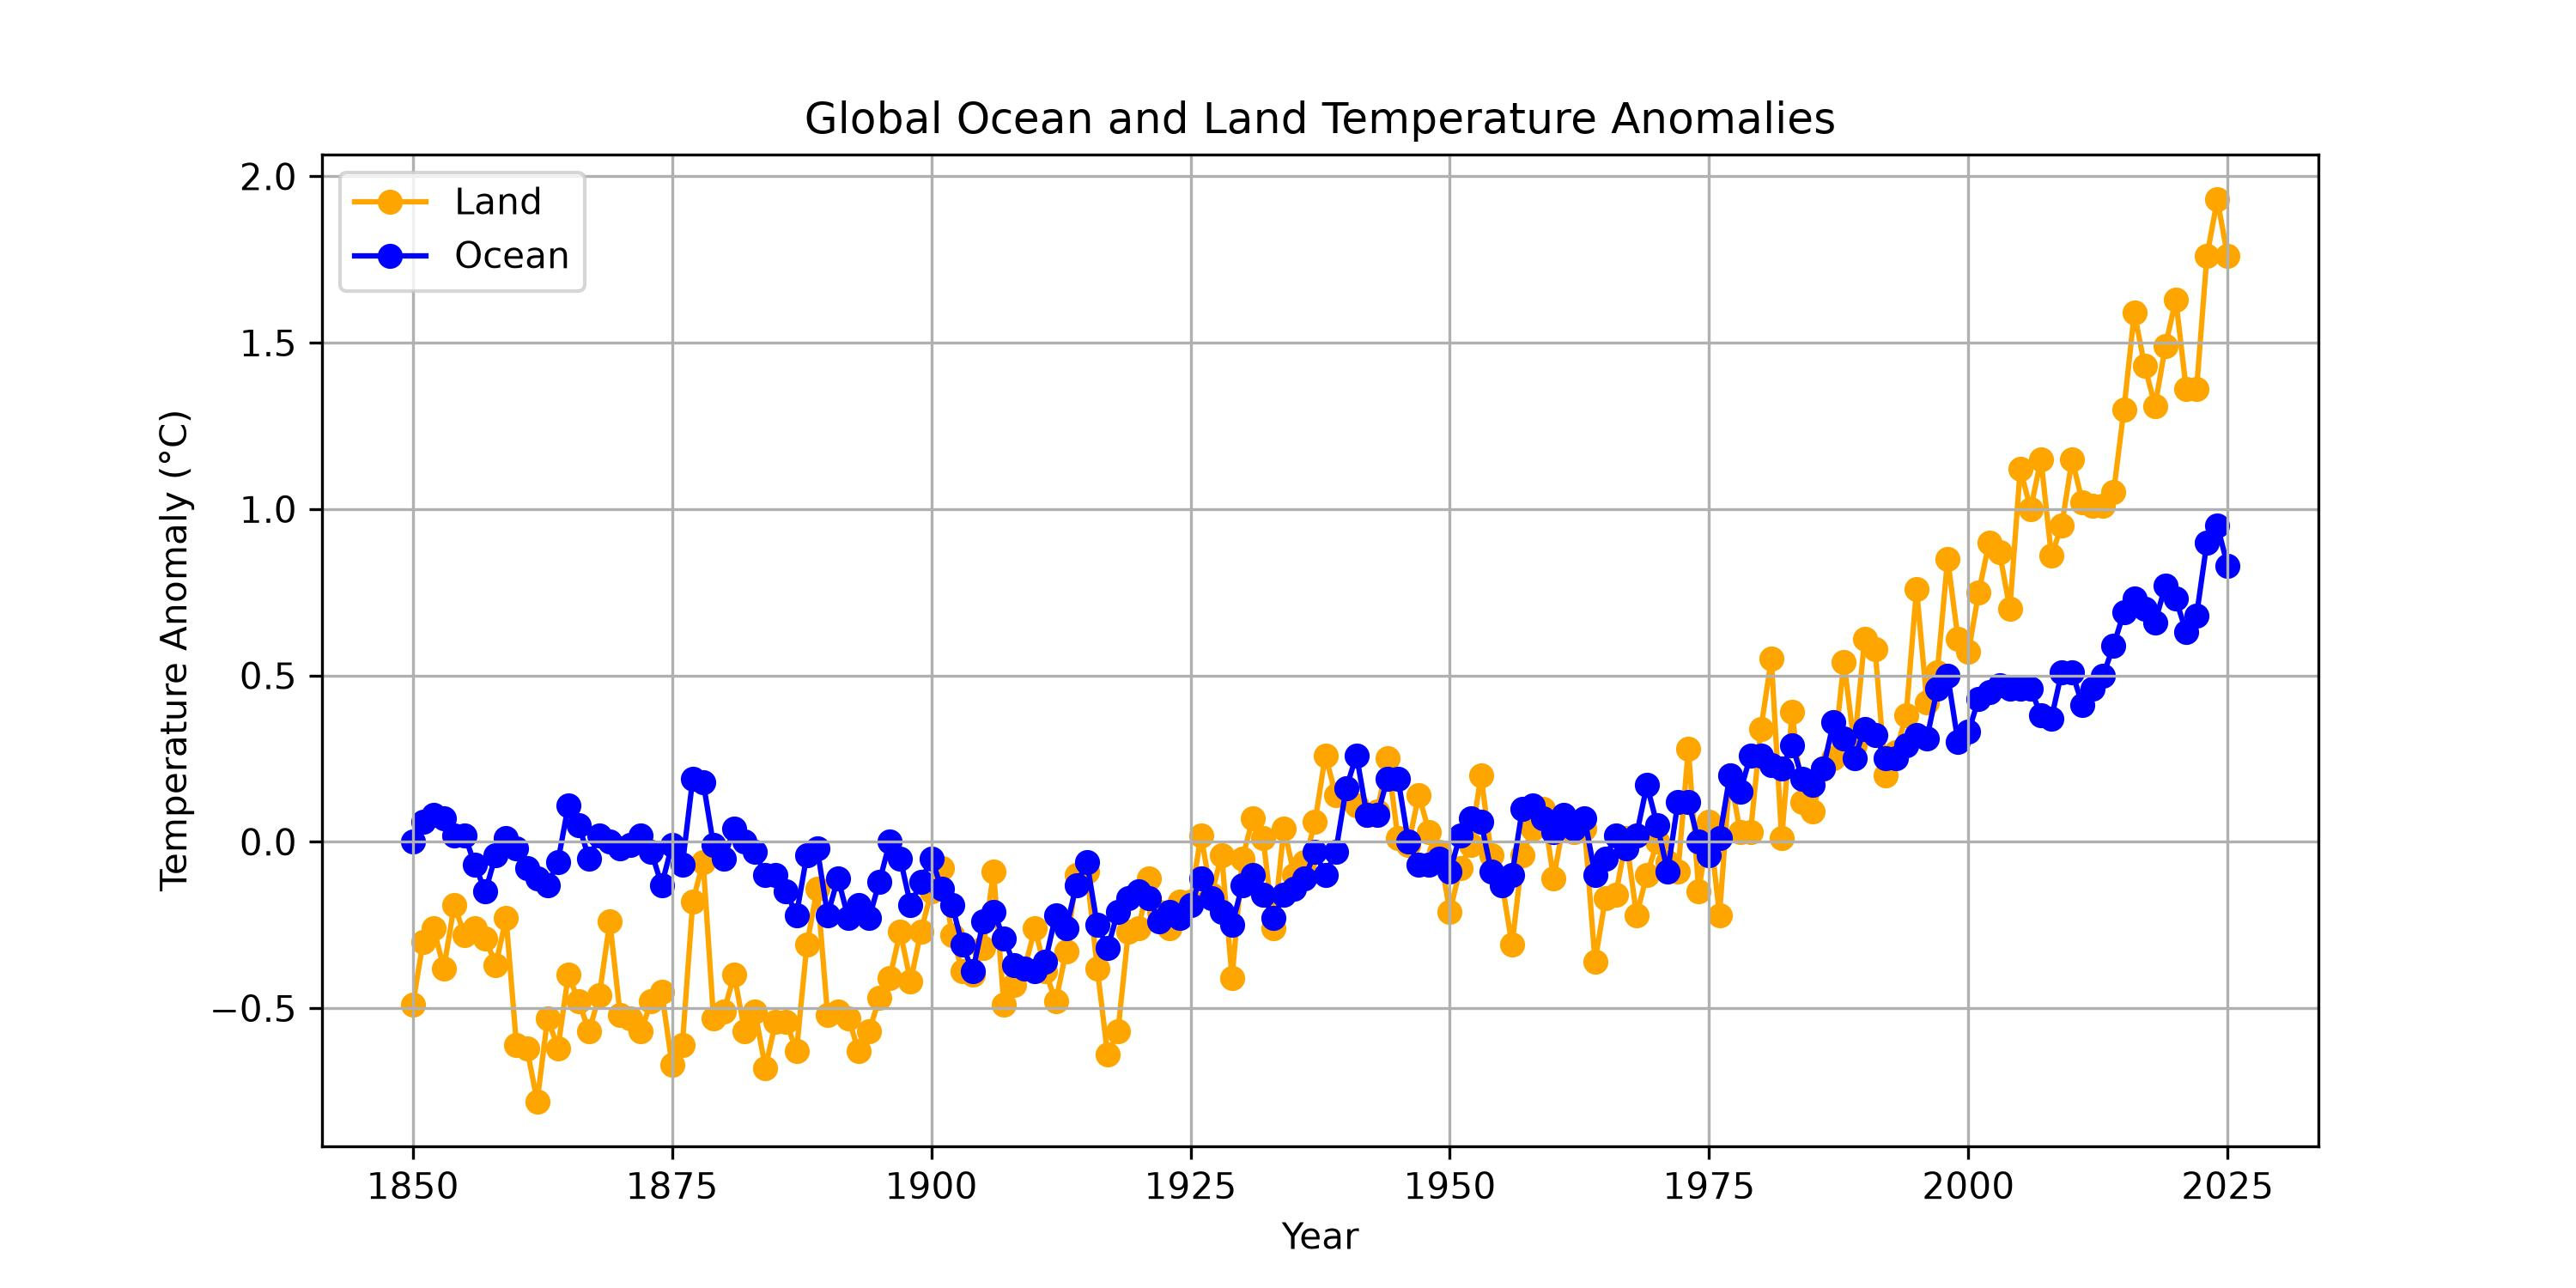

The script that drew this image:
# ============================================================
# Student Tasks
# 1. Add the land CSV filename.
# 2. Add the ocean CSV filename.
# 3. Choose two plot colors.
# 4. Add the ocean plot command.
# 5. Add a figure title.
# ============================================================

import pandas as pd
import matplotlib.pyplot as plt
import sys
from pathlib import Path

# --- Read Data ---

# --- Step 1: Enter CSV file names ---
# Replace the text inside the quotes with the FULL file path and filename.
# This includes both the folder location and the file name.
# Example (same folder): Path('filename.csv')
# Example (different folder): Path('../data/filename.csv')
# Example (absolute path): Path('/Users/yourname/data/filename.csv')

#data_dir = Path('../../data')
#data_dir2 = Path('../../data_raw')

# For scripts saved in the "solution/" directory:
# Use paths relative to the script location rather than the
# current working directory to ensure consistent file access.

# Get the directory where this script is located
script_dir = Path(__file__).resolve().parent

# Locate the repository root for student and instructor versions
# (the instructor version is inside an additional "solution" folder).
if script_dir.name == "solution":
    repo_dir = script_dir.parents[2]
else:
    repo_dir = script_dir.parents[1]

data_dir = repo_dir / 'data'
data_dir2 = repo_dir /'data_raw'

ocean_file_path = data_dir / 'NOAA.1850-2025.OCN.csv'
land_file_path = data_dir2 / 'NOAA.1850-2025.LND.csv'

# --- Read the CSV files ---
land_data = pd.read_csv(land_file_path, comment="#")
ocean_data = pd.read_csv(ocean_file_path, comment="#")


# --- Step 2: Choose plot colors ---

# Example colors: 'red', 'blue', 'green', 'black', 'orange'
land_color = 'orange'
ocean_color = 'blue'


# --- Initialize a new figure ---
# This creates a blank plotting canvas.
# figsize=(10, 5) sets the width and height of the figure in inches.
# You must call this BEFORE plotting so all graphs appear on this figure.

plt.figure(figsize=(10, 5))


# --- Plot the land data ---
plt.plot(land_data['Year'], land_data['Departure from Average'], marker='o', linestyle='-', color=land_color, label='Land',zorder=1)


# --- Step 3: Plot the ocean data ---

# Use the land plot above as a model.
# Change land_data to ocean_data, ocean_color, and label='Ocean'.
plt.plot(ocean_data['Year'], ocean_data['Anomaly'], marker='o', linestyle='-', color=ocean_color, label='Ocean',zorder=1)


# --- Step 4: Add a figure title ---

fig_title = 'Global Ocean and Land Temperature Anomalies'

# Adding title and labels
plt.title(fig_title)
plt.xlabel('Year')
plt.ylabel('Temperature Anomaly (°C)')
plt.grid(True)

# Add a legend
plt.legend()

# Save the plot as a JPEG file
output_path = Path(__file__).with_suffix('.jpg')
plt.savefig(output_path, dpi=300)


# Display the plot
plt.show()
